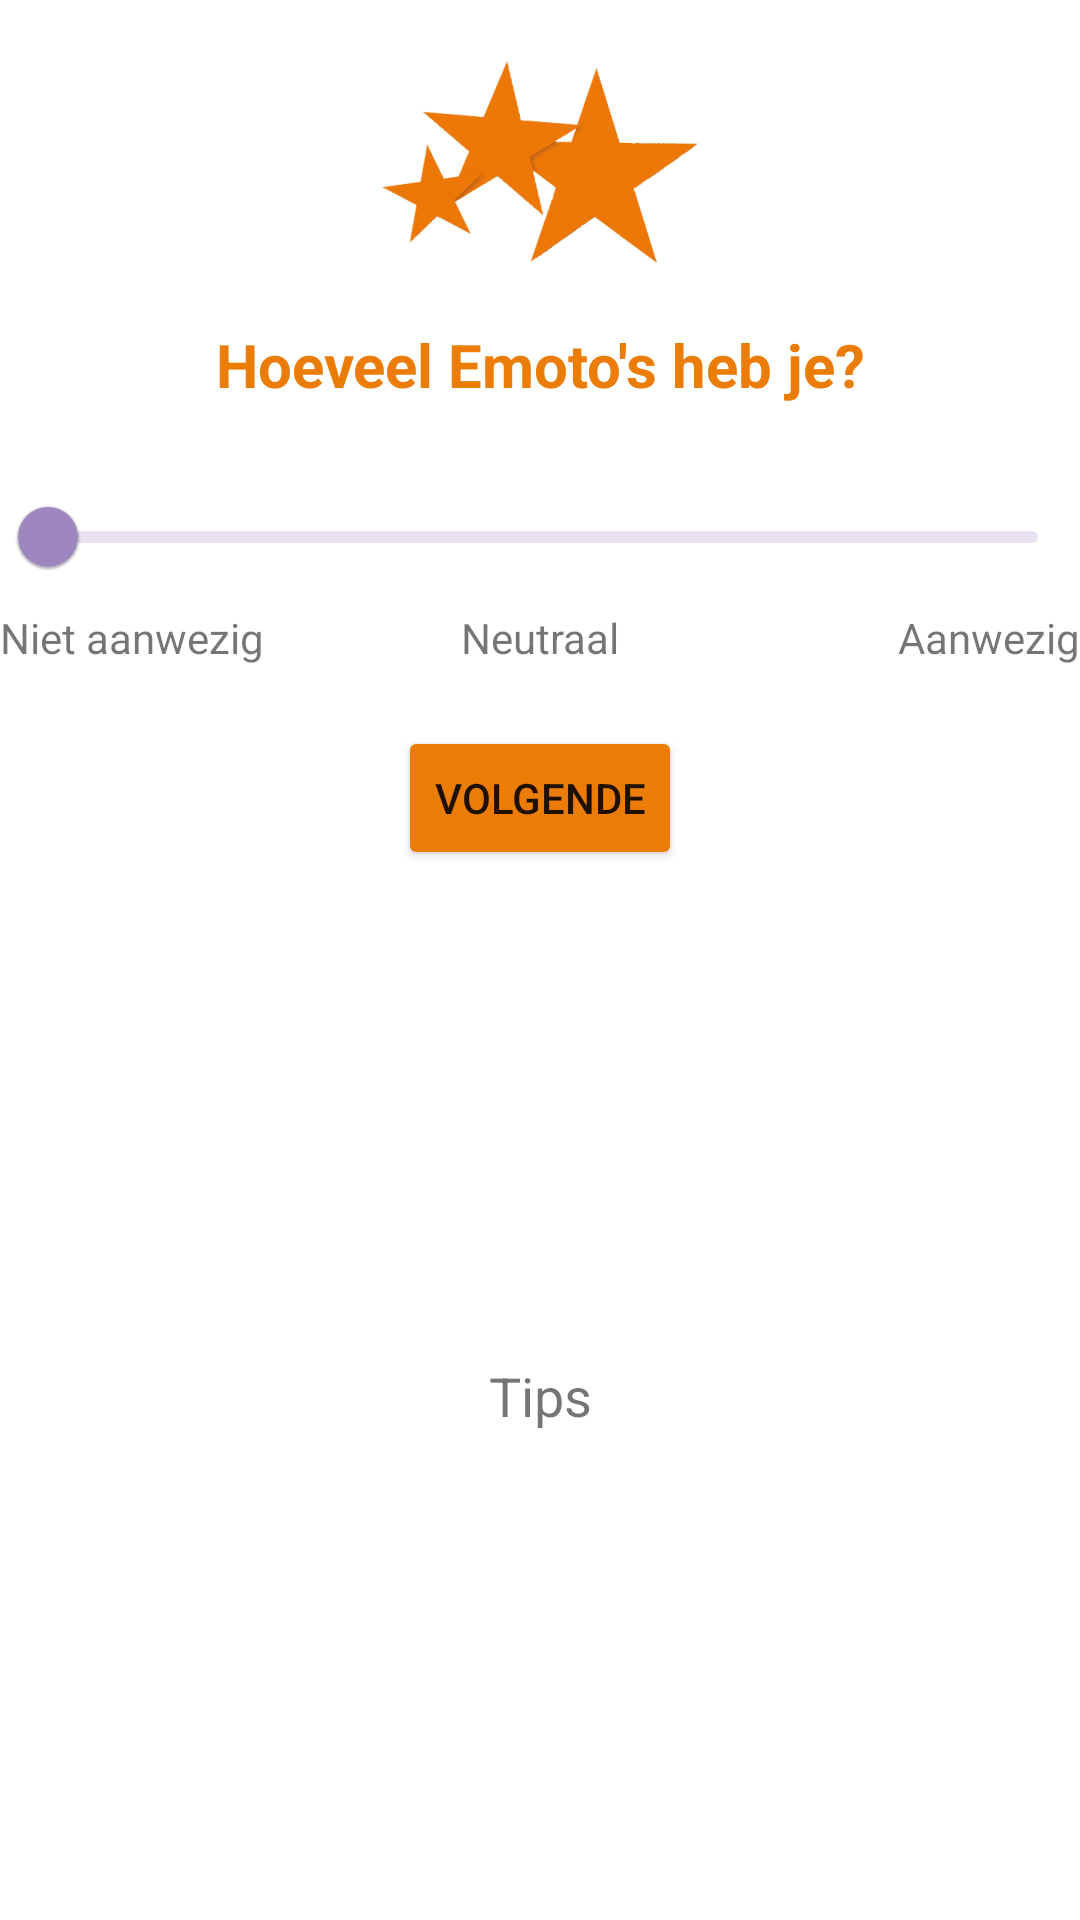

This screen was rendered from an Android layout file. Write that file and the resources it references.
<!-- AndroidManifest.xml: application theme Theme.PraktijkHoogbegaafd -->
<!-- res/layout/activity_question_senzo.xml -->
<?xml version="1.0" encoding="utf-8"?>
<androidx.constraintlayout.widget.ConstraintLayout xmlns:android="http://schemas.android.com/apk/res/android"
    xmlns:app="http://schemas.android.com/apk/res-auto"
    xmlns:tools="http://schemas.android.com/tools"
    android:layout_width="match_parent"
    android:layout_height="match_parent"
    tools:context=".ui.questionActivities.QuestionSenzo"
    android:layout_margin="20dp">

    <ImageView
        android:id="@+id/ig_emoto_header"
        android:layout_width="wrap_content"
        android:layout_height="wrap_content"
        android:src="@mipmap/ic_phr_stars_large_foreground"
        app:layout_constraintEnd_toEndOf="parent"
        app:layout_constraintStart_toStartOf="parent"
        app:layout_constraintTop_toTopOf="parent"/>

    <TextView
        android:id="@+id/tv_emoto_title"
        android:layout_width="wrap_content"
        android:layout_height="wrap_content"
        android:text="Hoeveel Emoto's heb je?"
        android:textColor="@color/phrOrange"
        android:textSize="20sp"

        android:textStyle="bold"
        app:layout_constraintEnd_toEndOf="parent"
        app:layout_constraintStart_toStartOf="parent"
        app:layout_constraintTop_toBottomOf="@+id/ig_emoto_header" />

    <com.google.android.material.slider.RangeSlider
        android:id="@+id/rs_questions_emoto"
        android:layout_width="wrap_content"
        android:layout_height="wrap_content"
        app:layout_constraintStart_toStartOf="parent"
        app:layout_constraintTop_toBottomOf="@+id/tv_emoto_title"
        android:layout_marginTop="20dp"/>

    <TextView
        android:id="@+id/tv_emoto_max"
        android:layout_width="wrap_content"
        android:layout_height="wrap_content"
        android:text="Aanwezig"
        app:layout_constraintEnd_toEndOf="parent"
        app:layout_constraintTop_toBottomOf="@+id/rs_questions_emoto" />

    <TextView
        android:id="@+id/tv_emoto_min"
        android:layout_width="wrap_content"
        android:layout_height="wrap_content"
        android:text="Niet aanwezig"
        app:layout_constraintStart_toStartOf="parent"
        app:layout_constraintTop_toBottomOf="@+id/rs_questions_emoto" />

    <TextView
        android:id="@+id/tv_emoto_neutral"
        android:layout_width="wrap_content"
        android:layout_height="wrap_content"
        android:text="Neutraal"
        app:layout_constraintEnd_toEndOf="parent"
        app:layout_constraintStart_toStartOf="parent"
        app:layout_constraintTop_toBottomOf="@+id/rs_questions_emoto" />

    <Button
        android:id="@+id/bn_questions_emoto"
        android:layout_width="wrap_content"
        android:layout_height="wrap_content"
        android:backgroundTint="@color/phrOrange"
        android:layout_marginTop="20dp"
        android:text="Volgende"
        app:layout_constraintEnd_toEndOf="parent"
        app:layout_constraintStart_toStartOf="parent"
        app:layout_constraintTop_toBottomOf="@+id/tv_emoto_neutral" />

    <ScrollView
        android:layout_width="wrap_content"
        android:layout_height="wrap_content"
        app:layout_constraintBottom_toBottomOf="parent"
        app:layout_constraintEnd_toEndOf="parent"
        app:layout_constraintStart_toStartOf="parent"
        app:layout_constraintTop_toBottomOf="@+id/bn_questions_emoto">

        <TextView
            android:id="@+id/tv_emoto_tips"
            android:layout_width="wrap_content"
            android:layout_height="wrap_content"
            android:gravity="center"
            android:text="Tips"
            android:textSize="18sp"
            app:layout_constraintEnd_toEndOf="parent"
            app:layout_constraintStart_toStartOf="parent"
            app:layout_constraintTop_toBottomOf="@+id/bn_questions_emoto" />
    </ScrollView>
</androidx.constraintlayout.widget.ConstraintLayout>
<!-- resources referenced by this layout -->
<resources>
  <color name="phrOrange">#EB7D07</color>
  <!-- mipmap ic_phr_stars_large_foreground: png bitmap (mipmap-hdpi, 8938 bytes) -->
  <style name="Theme.PraktijkHoogbegaafd" parent="Theme.MaterialComponents.DayNight.DarkActionBar">
          
          <item name="colorPrimary">@color/phrPurple</item>
          <item name="colorPrimaryVariant">@color/phrPurple</item>
          <item name="colorOnPrimary">@color/white</item>
          
          <item name="colorSecondary">@color/phrOrange</item>
          <item name="colorSecondaryVariant">@color/phrOrangeLight</item>
          <item name="colorOnSecondary">@color/white</item>
          
          <item name="android:statusBarColor" tools:targetApi="l">?attr/colorPrimaryVariant</item>
  
          
      </style>
  <color name="phrPurple">#9D86BE</color>
  <color name="white">#FFFFFFFF</color>
  <color name="phrOrangeLight">#FAE4CD</color>
</resources>
